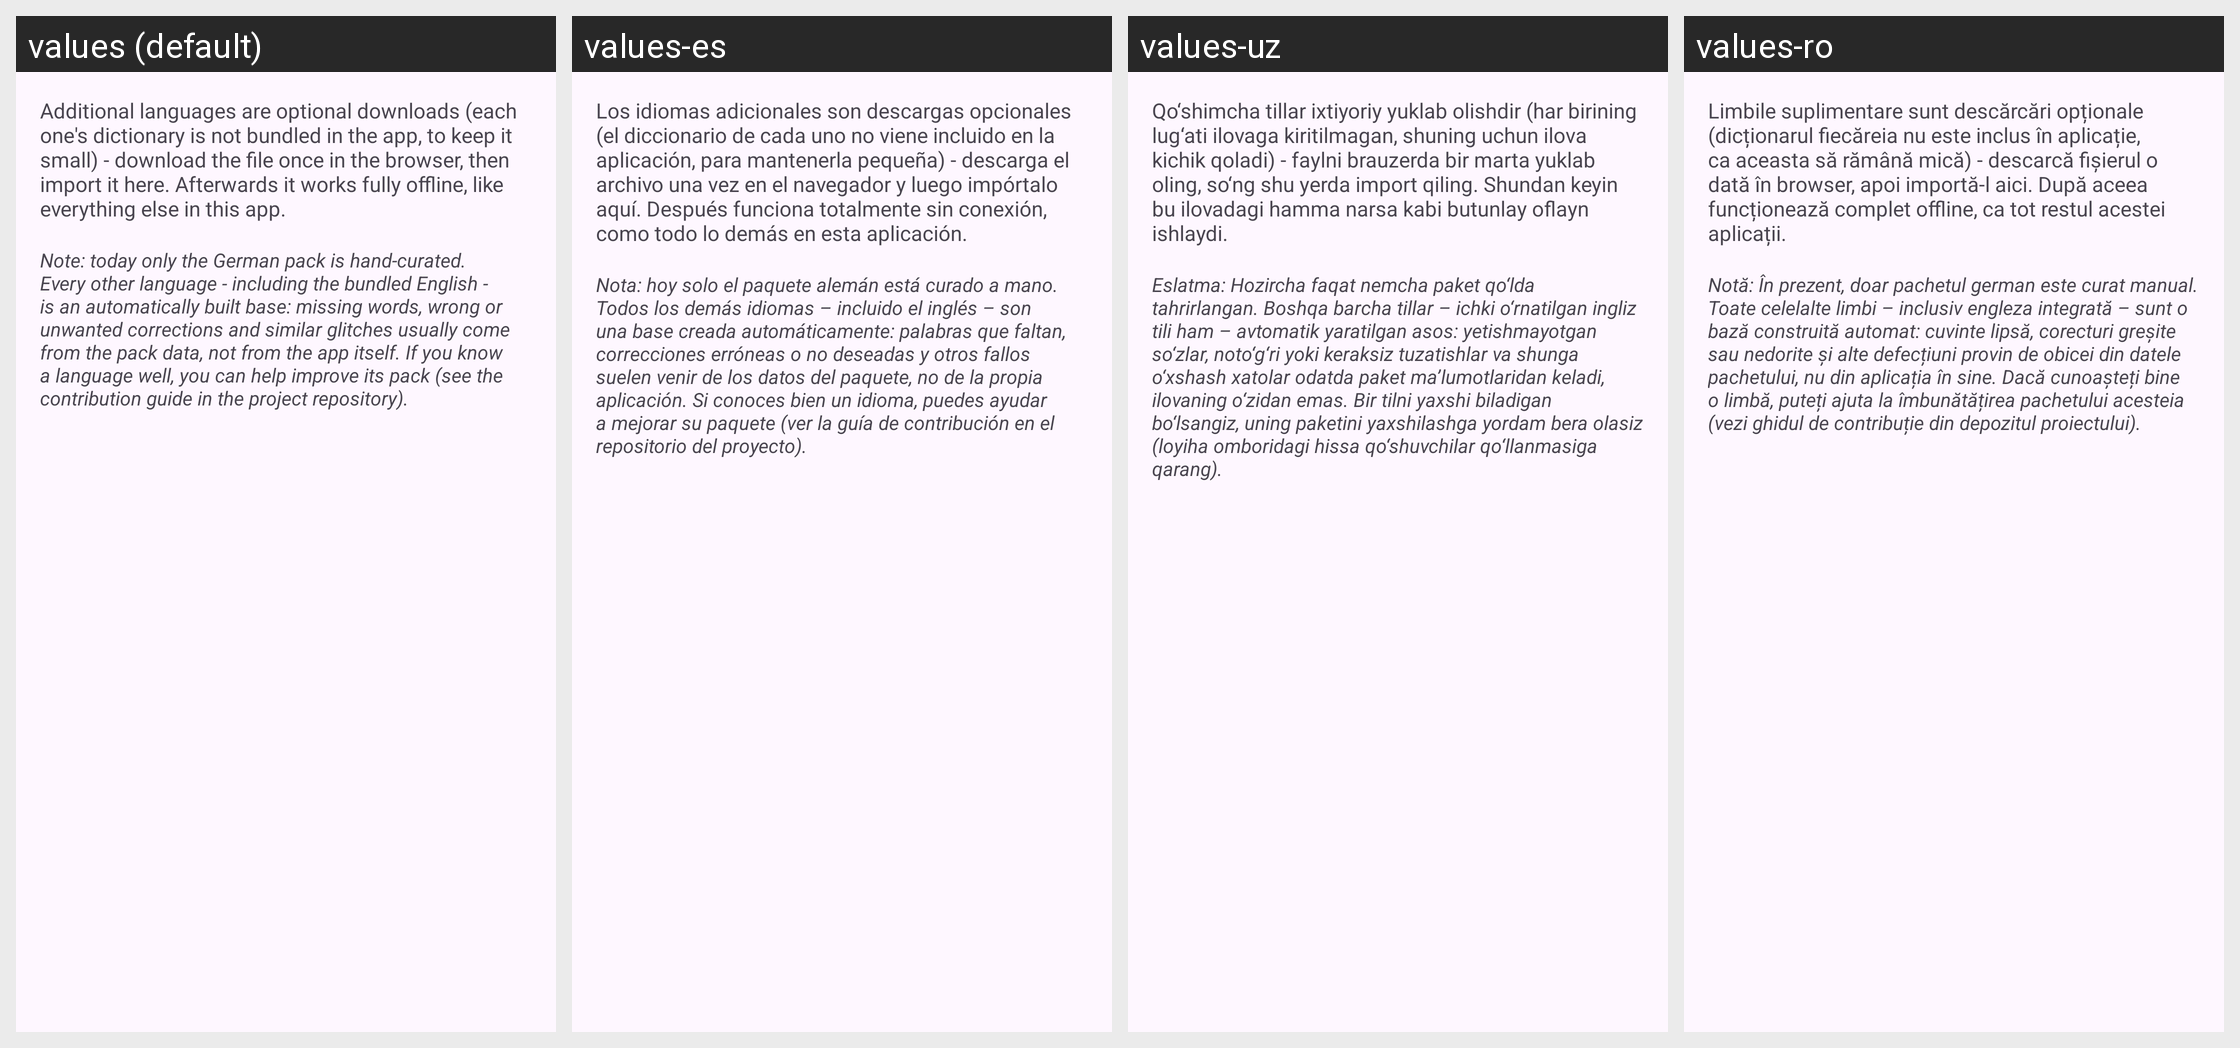

The Android screen above is rendered under several locales of the same app. Produce the string resources it draws, with the default and per-locale values.
Android screen res/layout/activity_language_packs.xml rendered under 4 locales, left to right: values (default), values-es, values-uz, values-ro. Device: Nexus 5 (rendered at 1080×1920; each locale shown at half size, 540×960, under a caption strip naming it); theme Theme.AdaptKey.
Other locales in the repository, not shown: values-az, values-bs, values-cs, values-da, values-de, values-el, values-en, values-et, values-fi, values-fil, values-fr, values-hr, values-hu, values-id, values-it, values-lt, values-lv, values-ms, values-nb, values-nl, values-pl, values-pt, values-ru, values-sk, values-sr, values-sv, values-sw, values-tr, values-uk.
Strings drawn on this screen, with the default value and each locale's value (text and hints the layout hard-codes, and strings that could not be matched under every locale, appear in the picture but are not listed):

d280_intro
  values: Additional languages are optional downloads (each one's dictionary is not bundled in the app, to keep it small) - download the file once in the browser, then import it here. Afterwards it works fully offline, like everything else in this app.
  values-es: Los idiomas adicionales son descargas opcionales (el diccionario de cada uno no viene incluido en la aplicación, para mantenerla pequeña) - descarga el archivo una vez en el navegador y luego impórtalo aquí. Después funciona totalmente sin conexión, como todo lo demás en esta aplicación.
  values-uz: Qo‘shimcha tillar ixtiyoriy yuklab olishdir (har birining lug‘ati ilovaga kiritilmagan, shuning uchun ilova kichik qoladi) - faylni brauzerda bir marta yuklab oling, so‘ng shu yerda import qiling. Shundan keyin bu ilovadagi hamma narsa kabi butunlay oflayn ishlaydi.
  values-ro: Limbile suplimentare sunt descărcări opționale (dicționarul fiecăreia nu este inclus în aplicație, ca aceasta să rămână mică) - descarcă fișierul o dată în browser, apoi importă-l aici. După aceea funcționează complet offline, ca tot restul acestei aplicații.

d506_pack_base_notice
  values: Note: today only the German pack is hand-curated. Every other language - including the bundled English - is an automatically built base: missing words, wrong or unwanted corrections and similar glitches usually come from the pack data, not from the app itself. If you know a language well, you can help improve its pack (see the contribution guide in the project repository).
  values-es: Nota: hoy solo el paquete alemán está curado a mano. Todos los demás idiomas – incluido el inglés – son una base creada automáticamente: palabras que faltan, correcciones erróneas o no deseadas y otros fallos suelen venir de los datos del paquete, no de la propia aplicación. Si conoces bien un idioma, puedes ayudar a mejorar su paquete (ver la guía de contribución en el repositorio del proyecto).
  values-uz: Eslatma: Hozircha faqat nemcha paket qo‘lda tahrirlangan. Boshqa barcha tillar – ichki o‘rnatilgan ingliz tili ham – avtomatik yaratilgan asos: yetishmayotgan so‘zlar, noto‘g‘ri yoki keraksiz tuzatishlar va shunga o‘xshash xatolar odatda paket ma’lumotlaridan keladi, ilovaning o‘zidan emas. Bir tilni yaxshi biladigan bo‘lsangiz, uning paketini yaxshilashga yordam bera olasiz (loyiha omboridagi …[clipped]
  values-ro: Notă: În prezent, doar pachetul german este curat manual. Toate celelalte limbi – inclusiv engleza integrată – sunt o bază construită automat: cuvinte lipsă, corecturi greșite sau nedorite și alte defecțiuni provin de obicei din datele pachetului, nu din aplicația în sine. Dacă cunoașteți bine o limbă, puteți ajuta la îmbunătățirea pachetului acesteia (vezi ghidul de contribuție din depozitul …[clipped]
